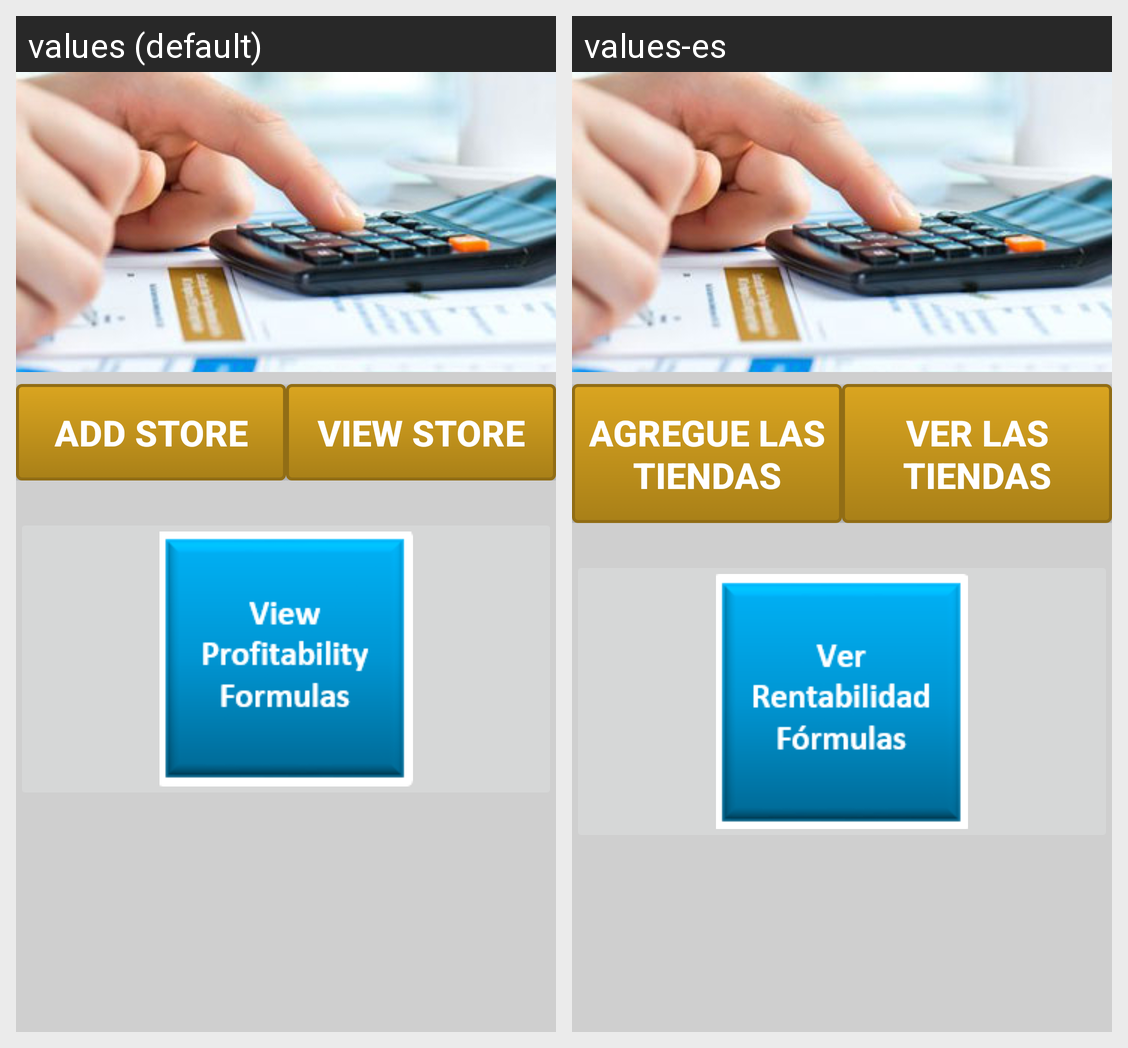

Here is an Android app screen in its default locale and in the app's own translations. Write out the translated-string differences for the strings that appear on this screen.
Android screen res/layout/activity_main.xml rendered under 2 locales, left to right: values (default), values-es. Device: Nexus 5 (rendered at 1080×1920; each locale shown at half size, 540×960, under a caption strip naming it); theme AppTheme.
Strings drawn on this screen, with the default value and each locale's value (text and hints the layout hard-codes, and strings that could not be matched under every locale, appear in the picture but are not listed):

add_store
  values: Add Store
  values-es: Agregue Las Tiendas

view_store
  values: View Store
  values-es: Ver Las Tiendas
